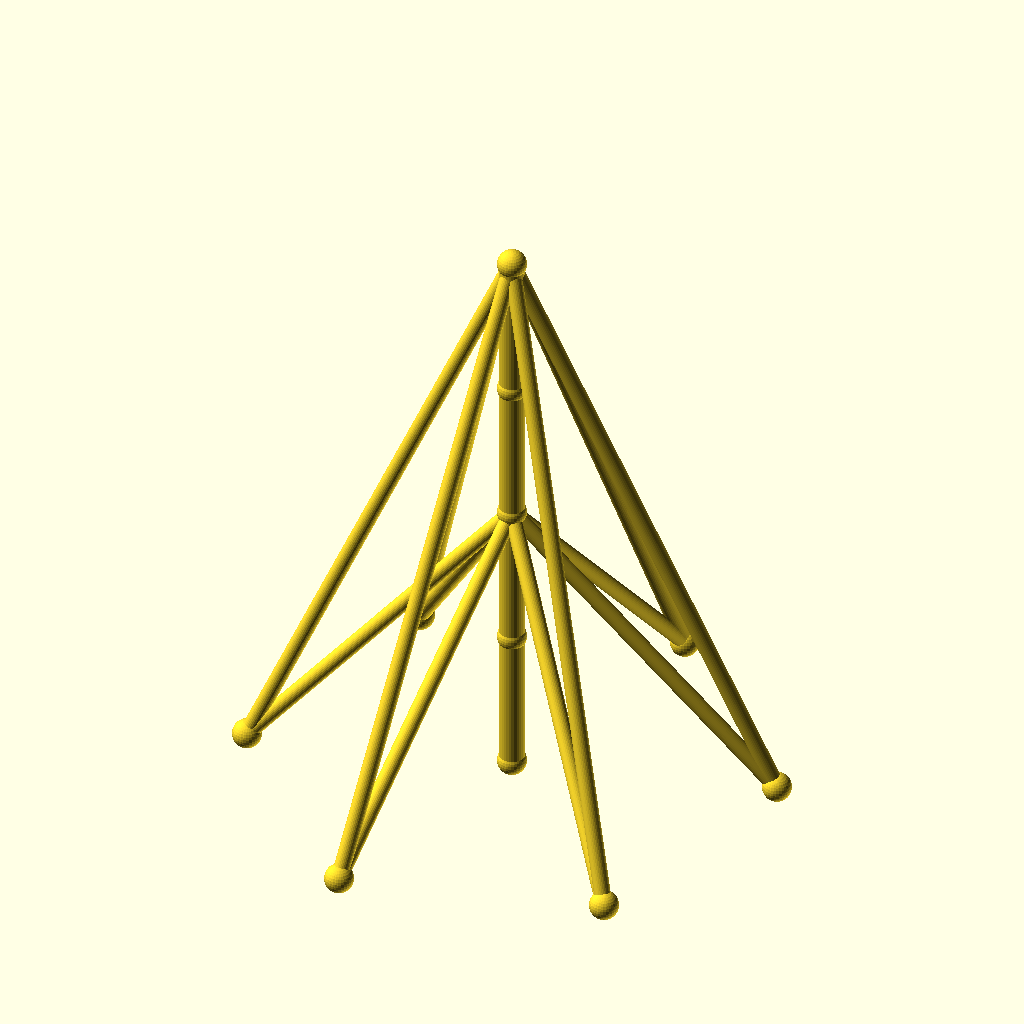
Cell 1: rendered with the file's own defaults.
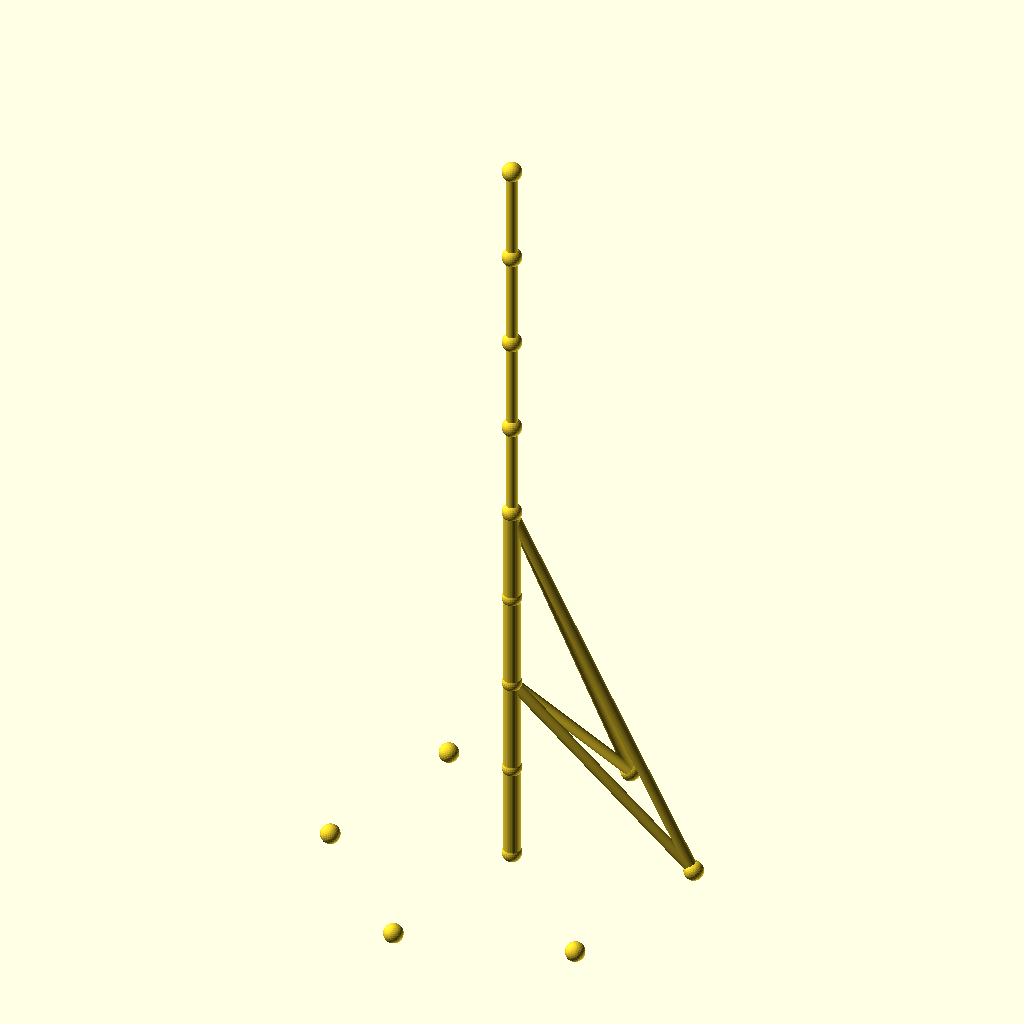
Cell 2: the same model with sections = 8.
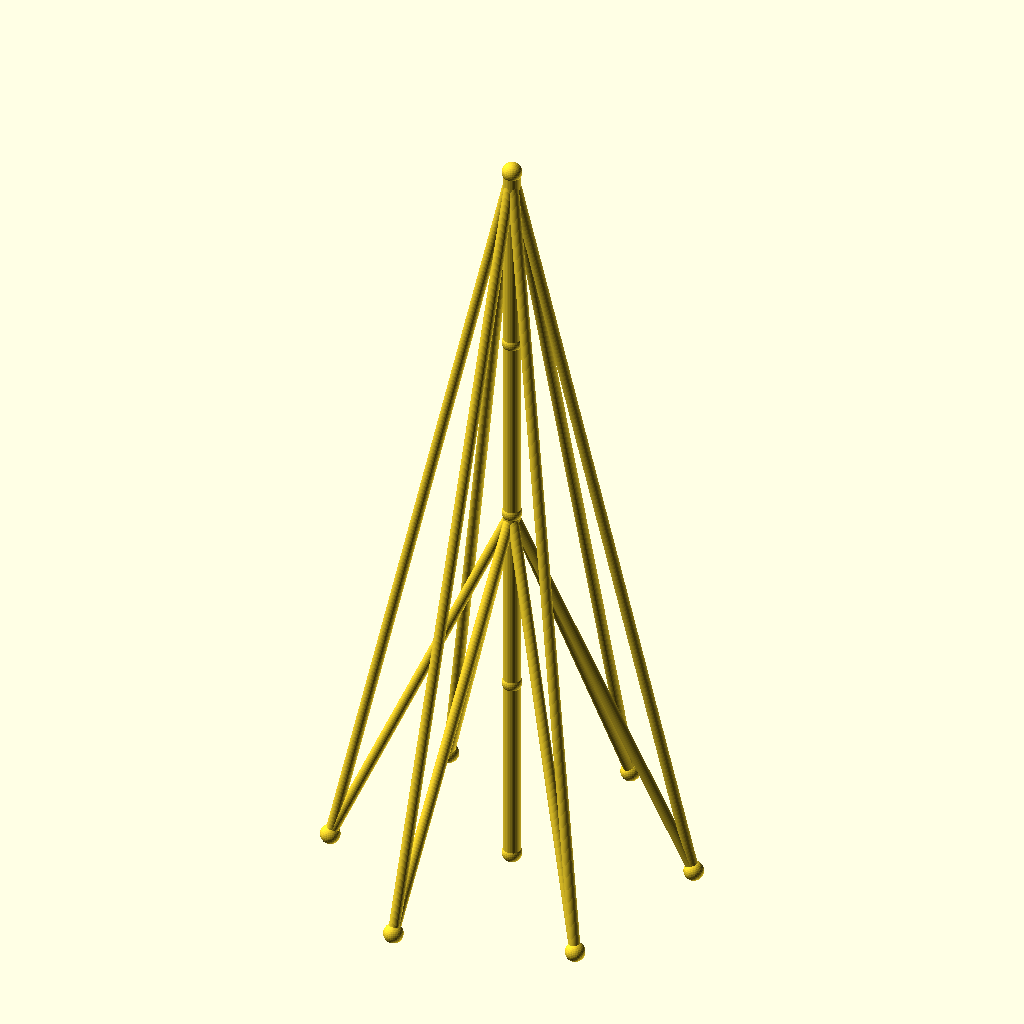
Cell 3: the same model with seg_h = 90.
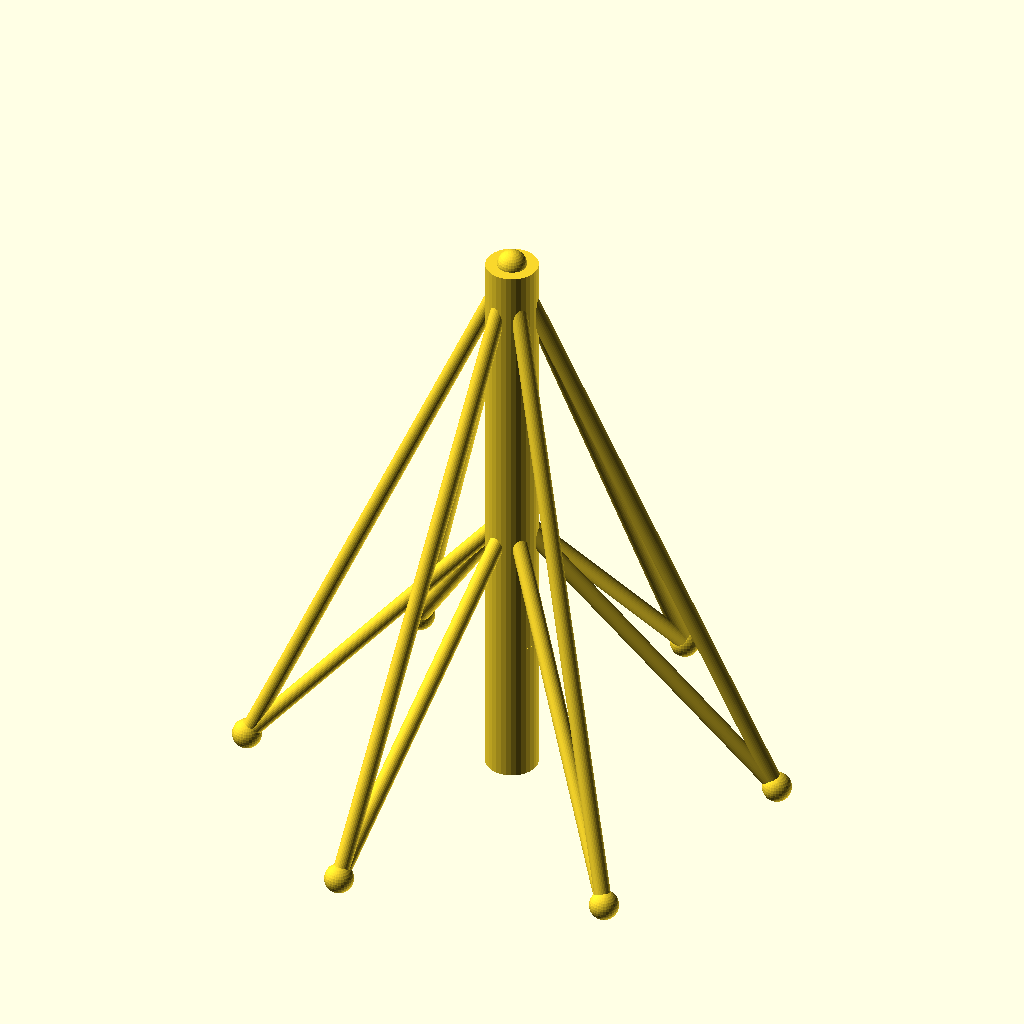
Cell 4 — mast_r set to 8, the other parameters unchanged.
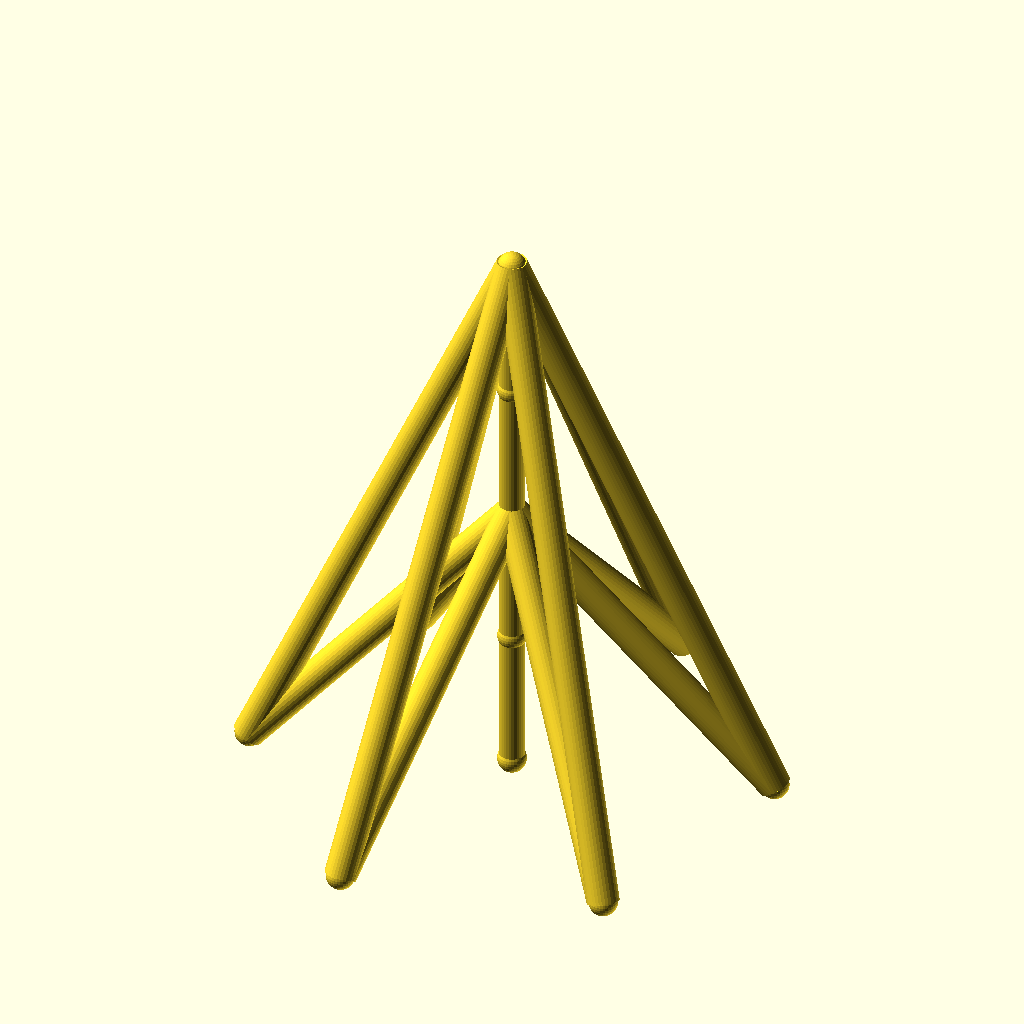
Cell 5: guy_r = 5 (everything else at default).
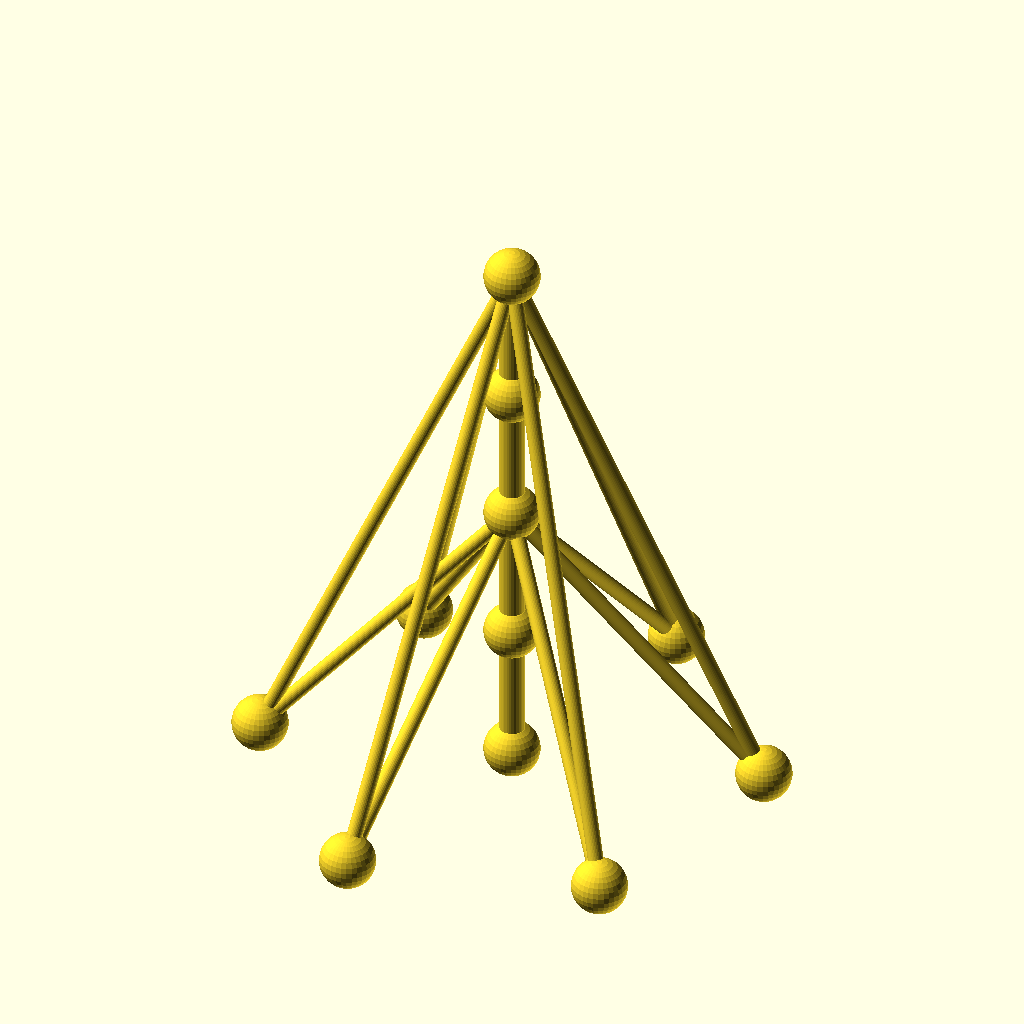
Cell 6 — joint_r set to 9, the other parameters unchanged.
All cells are drawn from the same view direction (rotation 55°, 0°, 25°, orthographic, colour scheme Cornfield), but the view is re-fitted for each cell, so position and scale can differ between cells as well as the parameter.
The OpenSCAD source (optional_data/data/wire2/guymasts/scene_0075.scad):
$fn = 32;

// ----------------------------------------------------------------------
// Guyed mast: 4 sections of 45 mm, 6 anchors on R80
// ----------------------------------------------------------------------

// --- parameters (mm) ---
sections = 4;             // number of mast sections
seg_h = 45;               // section height
mast_r = 4;               // mast member radius
guy_r = 2.5;              // guy wire radius
joint_r = 4.5;            // joint ball radius
anchors_n = 6;            // number of ground anchors
anchor_r = 80;            // anchor ring radius
anchor_step = 60;         // angle between anchors, degrees
anchor_a0 = 15;           // angle of the first anchor, degrees
tiers = 2;                // number of guy tiers
guy_h_4 = 180;            // guy tier height (section 4)
guy_h_2 = 90;             // guy tier height (section 2)

bbox_x = anchor_r * (cos(anchor_a0 + 0 * anchor_step) - cos(anchor_a0 + 3 * anchor_step)) + 2 * joint_r;  // overall X, joints included
bbox_y = anchor_r * (sin(anchor_a0 + 1 * anchor_step) - sin(anchor_a0 + 4 * anchor_step)) + 2 * joint_r;  // overall Y, joints included
bbox_z = sections * seg_h + 2 * joint_r;  // overall Z, joints included
mast_d = 2 * mast_r;  // mast trunk diameter
guy_d = 2 * guy_r;  // guy wire diameter
joint_d = 2 * joint_r;  // joint ball diameter
nodes = concat([for (i = [0 : sections]) [0, 0, i * seg_h]], [for (k = [0 : anchors_n - 1]) [anchor_r * cos(anchor_a0 + k * anchor_step), anchor_r * sin(anchor_a0 + k * anchor_step), 0]]);

module member(a, b, r) {
  /* round stock from joint a to joint b, ends buried in the joint balls */
  d = b - a;
  length = norm(d);
  translate(a) rotate([0, acos(d[2] / length), atan2(d[1], d[0])])
    cylinder(h = length, r = r);
}

module joint(p, r) {
  /* ball at the joint centre, fatter than every member meeting there */
  translate(p) sphere(r = r);
}

/* members - each call is one graph edge */
member(nodes[0], nodes[1], mast_r);
member(nodes[1], nodes[2], mast_r);
member(nodes[2], nodes[3], mast_r);
member(nodes[3], nodes[4], mast_r);
member(nodes[4], nodes[5], guy_r);
member(nodes[4], nodes[6], guy_r);
member(nodes[4], nodes[7], guy_r);
member(nodes[4], nodes[8], guy_r);
member(nodes[4], nodes[9], guy_r);
member(nodes[4], nodes[10], guy_r);
member(nodes[2], nodes[5], guy_r);
member(nodes[2], nodes[6], guy_r);
member(nodes[2], nodes[7], guy_r);
member(nodes[2], nodes[8], guy_r);
member(nodes[2], nodes[9], guy_r);
member(nodes[2], nodes[10], guy_r);

/* joint balls */
for (p = nodes) joint(p, joint_r);
Parameter table extracted from the source (name, type, default, range or options):
sections: number, default 4
seg_h: number, default 45
mast_r: number, default 4
guy_r: number, default 2.5
joint_r: number, default 4.5
anchors_n: number, default 6
anchor_r: number, default 80
anchor_step: number, default 60
anchor_a0: number, default 15
tiers: number, default 2
guy_h_4: number, default 180
guy_h_2: number, default 90
